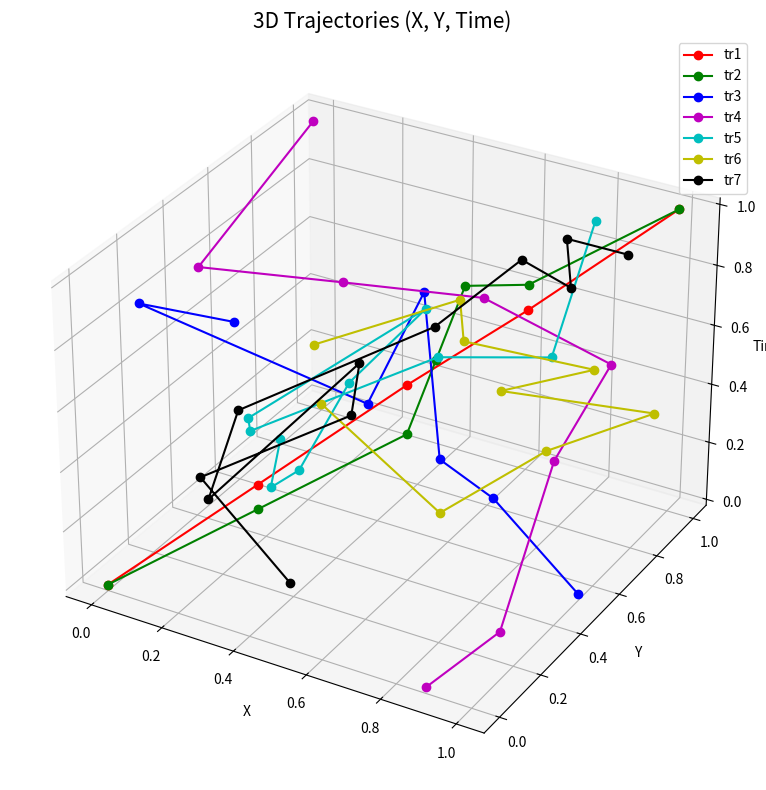
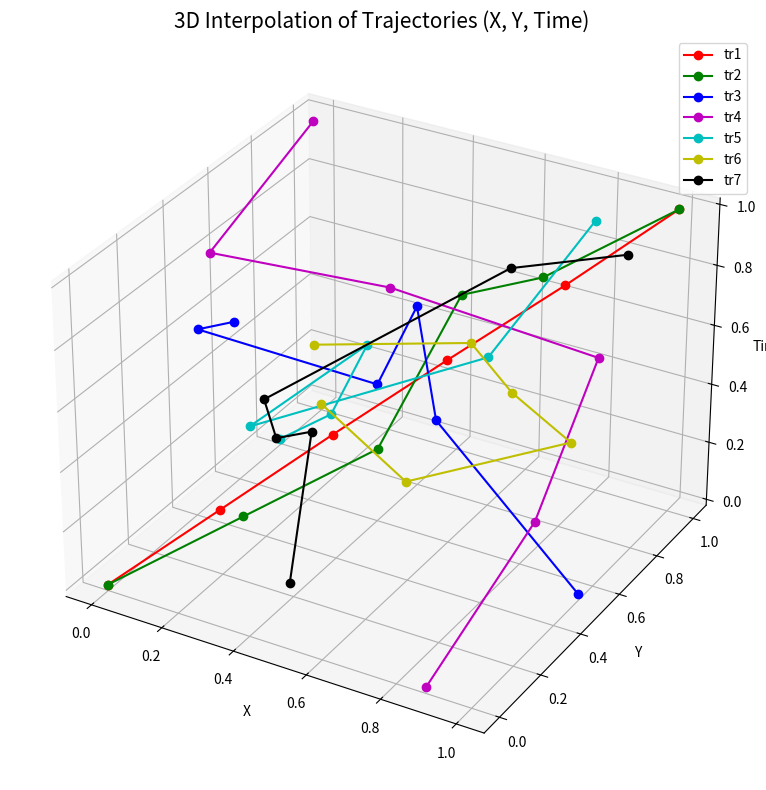
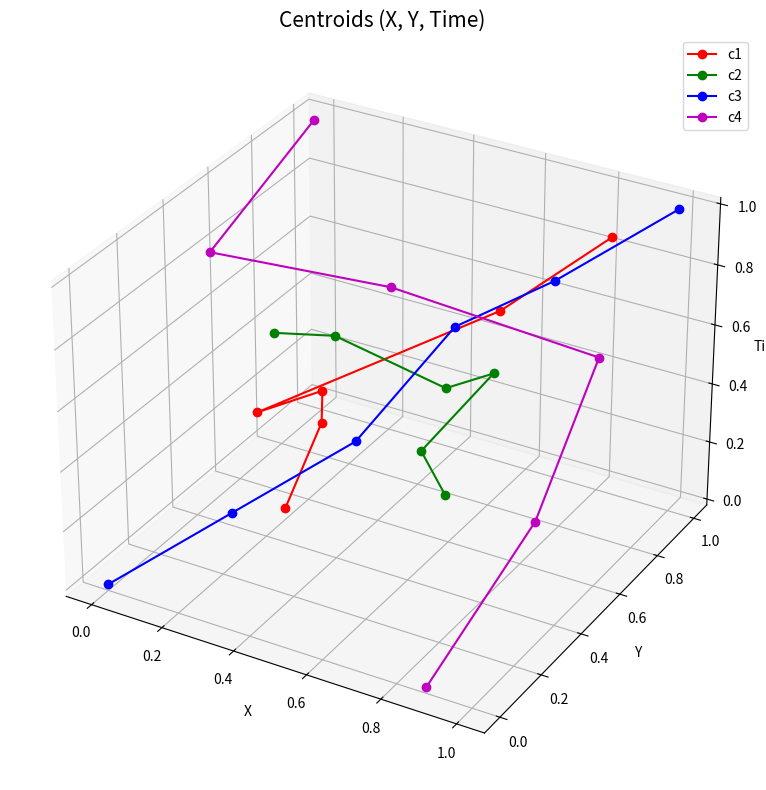

Write the Python code that produced these figures, in order.
# -*- coding: utf-8 -*-
"""
Created on Thu Apr 24 13:17:07 2025

@author: Gulraiz.Iqbal
"""
import numpy as np
import matplotlib.pyplot as plt
from scipy.interpolate import interp1d


def interpolate_space_time(traj, M=20):
    traj = np.array(traj)
    
    # Calculate cumulative spatial arc length (x, y only)
    spatial_diffs = np.diff(traj[:, :2], axis=0)
    spatial_dists = np.linalg.norm(spatial_diffs, axis=1)
    arc_lengths = np.insert(np.cumsum(spatial_dists), 0, 0)

    # Uniform arc lengths
    uniform_arc = np.linspace(0, arc_lengths[-1], M)

    # Interpolate x, y, t over uniform arc length
    x_interp = interp1d(arc_lengths, traj[:, 0],  kind='linear')(uniform_arc)
    y_interp = interp1d(arc_lengths, traj[:, 1],  kind='linear')(uniform_arc)
    t_interp = interp1d(arc_lengths, traj[:, 2],  kind='linear')(uniform_arc)

    return np.stack([x_interp, y_interp, t_interp], axis=1)


def kmeans(X, K=2, num_iters=10):
    np.random.seed(0)
    indices = np.random.choice(len(X), K, replace=False)
    centroids = X[indices]

    for _ in range(num_iters):
        # Assign points to the closest centroid
        distances = np.linalg.norm(X[:, None, :] - centroids[None, :, :], axis=2)
        labels = np.argmin(distances, axis=1)

        # Update centroids
        for k in range(K):
            if np.sum(labels == k) > 0:
                centroids[k] = X[labels == k].mean(axis=0)

    return labels, centroids

def normalize_trajectories(trajectories):
    normalized_trajectories = []
    for traj in trajectories:
        min_vals = traj.min(axis=0)
        max_vals = traj.max(axis=0)
        range_vals = max_vals - min_vals
        range_vals[range_vals == 0] = 1  # Avoid division by zero
        norm_traj = (traj - min_vals) / range_vals
        normalized_trajectories.append(norm_traj)
    return normalized_trajectories

# Helper: generate a wavy or random trajectory
def generate_random_trajectory(length=5, noise_level=0.3):
    t = np.linspace(0, length, num=length+1)  # time steps [0, 1, ..., length]
    x = np.cumsum(np.random.randn(length+1))  # random walk in x
    y = np.cumsum(np.random.randn(length+1))  # random walk in y
    # Add small noise
    x += noise_level * np.random.randn(length+1)
    y += noise_level * np.random.randn(length+1)
    return np.stack([x, y, t], axis=1)

# Define some fixed (original) trajectories
tr1 = np.array([(0, 0, 0), (1, 2, 1), (2, 4, 2), (3, 5, 3), (4, 7, 4)])
tr2 = np.array([(0, 0, 0), (1, 2, 1), (2, 4, 2), (2, 5, 3), (2, 6, 4), (3, 5, 5), (4, 7, 6)])

# Generate synthetic more diverse trajectories
np.random.seed(1)  # for reproducibility
tr3 = generate_random_trajectory(length=6, noise_level=0.2)
tr4 = generate_random_trajectory(length=7, noise_level=0.2)
tr5 = generate_random_trajectory(length=9, noise_level=0.4)
tr6 = generate_random_trajectory(length=8, noise_level=0.3)
tr7 = generate_random_trajectory(length=10, noise_level=0.5)

# Collect all trajectories
trajectories = normalize_trajectories([tr1, tr2, tr3, tr4, tr5, tr6, tr7])

# === 3D Plot ===
fig = plt.figure(figsize=(12, 8))
ax = fig.add_subplot(111, projection='3d')

colors = ['r', 'g', 'b', 'm', 'c', 'y', 'k']  # 7 colors
labels = [f"tr{i+1}" for i in range(len(trajectories))]

for traj_interp, color, label in zip(trajectories, colors, labels):
    ax.plot(traj_interp[:, 0], traj_interp[:, 1], traj_interp[:, 2], 'o-', color=color, label=label)

ax.set_title('3D Trajectories (X, Y, Time)', fontsize=15)
ax.set_xlabel('X')
ax.set_ylabel('Y')
ax.set_zlabel('Time')
ax.legend()
plt.tight_layout()
plt.show()


M=6
flattened_trajectories = []
interpolated_trajectories = []  # Save interpolated ones separately for plotting

for traj in trajectories:
    traj_interp = interpolate_space_time(traj, M=M)
    interpolated_trajectories.append(traj_interp)
    flattened = traj_interp.flatten()
    flattened_trajectories.append(flattened)

# Stack into single dataset
X = np.stack(flattened_trajectories)

# === 3D Plot ===
fig = plt.figure(figsize=(12, 8))
ax = fig.add_subplot(111, projection='3d')

colors = ['r', 'g', 'b', 'm', 'c', 'y', 'k']  # 7 colors
labels = [f"tr{i+1}" for i in range(len(flattened_trajectories))]

for traj_interp, color, label in zip(interpolated_trajectories, colors, labels):
    ax.plot(traj_interp[:, 0], traj_interp[:, 1], traj_interp[:, 2], 'o-', color=color, label=label)

ax.set_title('3D Interpolation of Trajectories (X, Y, Time)', fontsize=15)
ax.set_xlabel('X')
ax.set_ylabel('Y')
ax.set_zlabel('Time')
ax.legend()
plt.tight_layout()
plt.show()


# Run K-means
labels, centroids = kmeans(X, K=4, num_iters=10)

# Print cluster labels
print("Cluster labels:", labels)

centroids_reshape = []

for centroid in centroids:
   centroids_reshape.append(centroid.reshape(-1,3))


# === 3D Plot ===
fig = plt.figure(figsize=(12, 8))
ax = fig.add_subplot(111, projection='3d')

labels = [f"c{i+1}" for i in range(len(centroids_reshape))]
for cent, color, label in zip(centroids_reshape, colors, labels):
    ax.plot(cent[:, 0], cent[:, 1], cent[:, 2], 'o-', color=color, label=label)

ax.set_title('Centroids (X, Y, Time)', fontsize=15)
ax.set_xlabel('X')
ax.set_ylabel('Y')
ax.set_zlabel('Time')
ax.legend()
plt.tight_layout()
plt.show()